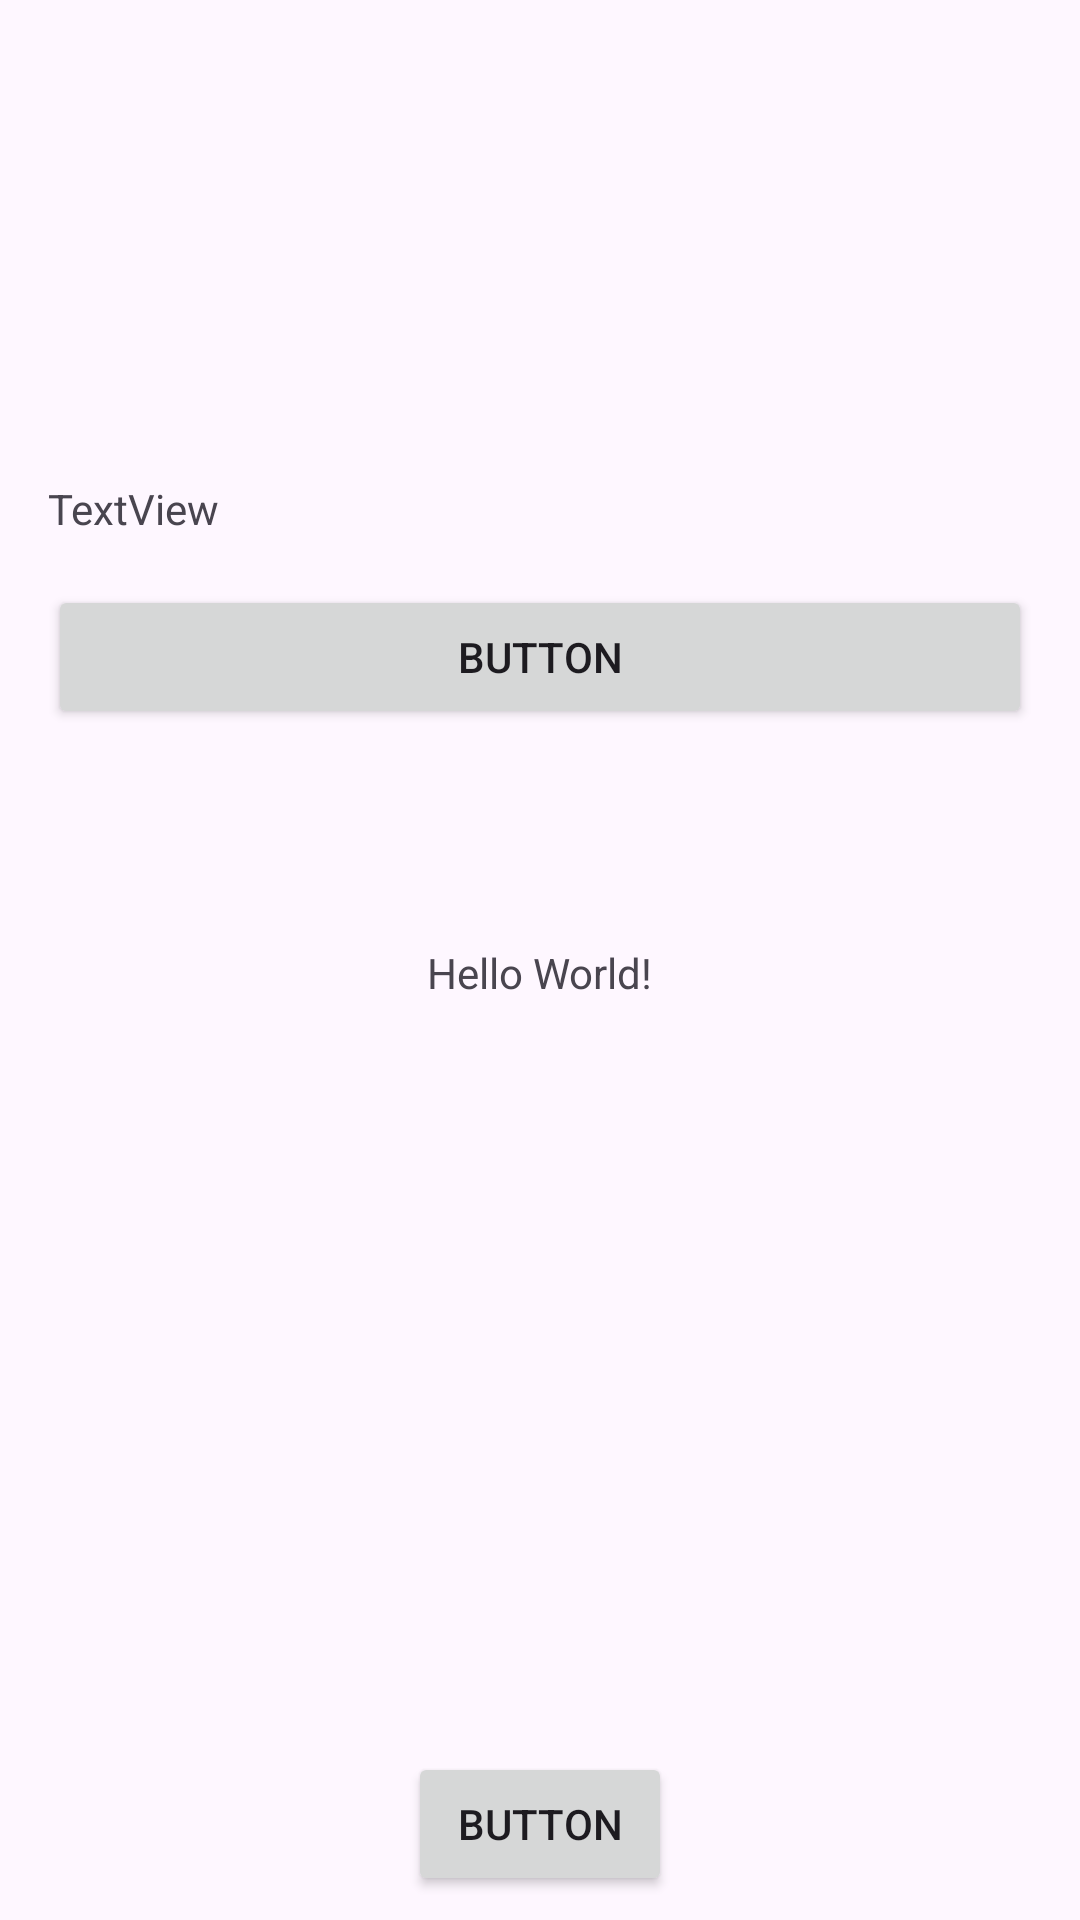

Here is an Android app screen rendered from its layout file. Give the layout XML and the strings, colors and styles it references.
<!-- AndroidManifest.xml: application theme Theme.Legal_Pal -->
<!-- res/layout/activity_main.xml -->
<?xml version="1.0" encoding="utf-8"?>
<androidx.constraintlayout.widget.ConstraintLayout xmlns:android="http://schemas.android.com/apk/res/android"
    xmlns:app="http://schemas.android.com/apk/res-auto"
    xmlns:tools="http://schemas.android.com/tools"
    android:id="@+id/main"
    android:layout_width="match_parent"
    android:layout_height="match_parent"
    tools:context=".MainActivity">

    <TextView
        android:layout_width="wrap_content"
        android:layout_height="wrap_content"
        android:layout_marginStart="16dp"
        android:layout_marginTop="8dp"
        android:layout_marginEnd="16dp"
        android:text="Hello World!"
        app:layout_constraintBottom_toBottomOf="parent"
        app:layout_constraintEnd_toEndOf="parent"
        app:layout_constraintStart_toStartOf="parent"
        app:layout_constraintTop_toTopOf="parent" />

    <Button
        android:id="@+id/button7"
        android:layout_width="0dp"
        android:layout_height="wrap_content"
        android:layout_marginStart="16dp"
        android:layout_marginTop="16dp"
        android:layout_marginEnd="16dp"
        android:text="Button"
        app:layout_constraintEnd_toEndOf="parent"
        app:layout_constraintHorizontal_bias="0.48"
        app:layout_constraintStart_toStartOf="parent"
        app:layout_constraintTop_toBottomOf="@+id/textView2" />

    <ImageView
        android:id="@+id/imageView2"
        android:layout_width="128dp"
        android:layout_height="128dp"
        android:layout_marginStart="16dp"
        android:layout_marginTop="16dp"
        android:layout_marginEnd="16dp"
        app:layout_constraintEnd_toEndOf="parent"
        app:layout_constraintStart_toStartOf="parent"
        app:layout_constraintTop_toTopOf="parent"
        tools:srcCompat="@drawable/tayler_2" />

    <Button
        android:id="@+id/button8"
        android:layout_width="wrap_content"
        android:layout_height="wrap_content"
        android:layout_marginStart="16dp"
        android:layout_marginEnd="16dp"
        android:layout_marginBottom="8dp"
        android:text="Button"
        app:layout_constraintBottom_toBottomOf="parent"
        app:layout_constraintEnd_toEndOf="parent"
        app:layout_constraintStart_toStartOf="parent" />

    <TextView
        android:id="@+id/textView2"
        android:layout_width="0dp"
        android:layout_height="wrap_content"
        android:layout_marginStart="16dp"
        android:layout_marginTop="16dp"
        android:layout_marginEnd="16dp"
        android:text="TextView"
        app:layout_constraintEnd_toEndOf="parent"
        app:layout_constraintStart_toStartOf="parent"
        app:layout_constraintTop_toBottomOf="@+id/imageView2" />

</androidx.constraintlayout.widget.ConstraintLayout>
<!-- resources referenced by this layout -->
<resources>
  <!-- drawable tayler_2: jpg bitmap (drawable, 4551 bytes) -->
  <style name="Theme.Legal_Pal" parent="Base.Theme.Legal_Pal" />
  <style name="Base.Theme.Legal_Pal" parent="Theme.Material3.DayNight.NoActionBar">
          
          
      </style>
</resources>
